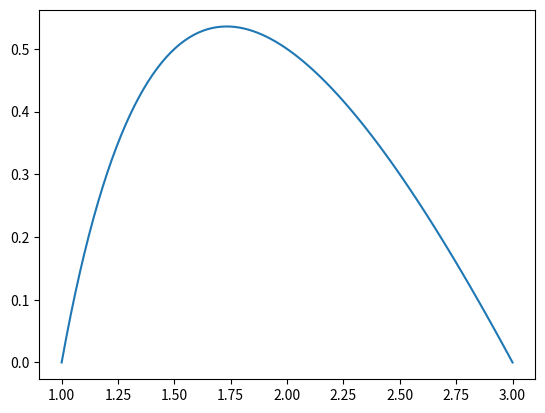

This chart was generated by the following Python code:
import numpy as np
import matplotlib.pyplot as plt

if __name__ == "__main__":
    n, f = 1.0, 3.0
    x = np.linspace(1, 3, 100)
    y = np.zeros(x.shape)
    for i in range(len(x)):
        y[i] = n + f - n * f / x[i] - x[i]
    plt.plot(x, y, '-')
    plt.show()
    